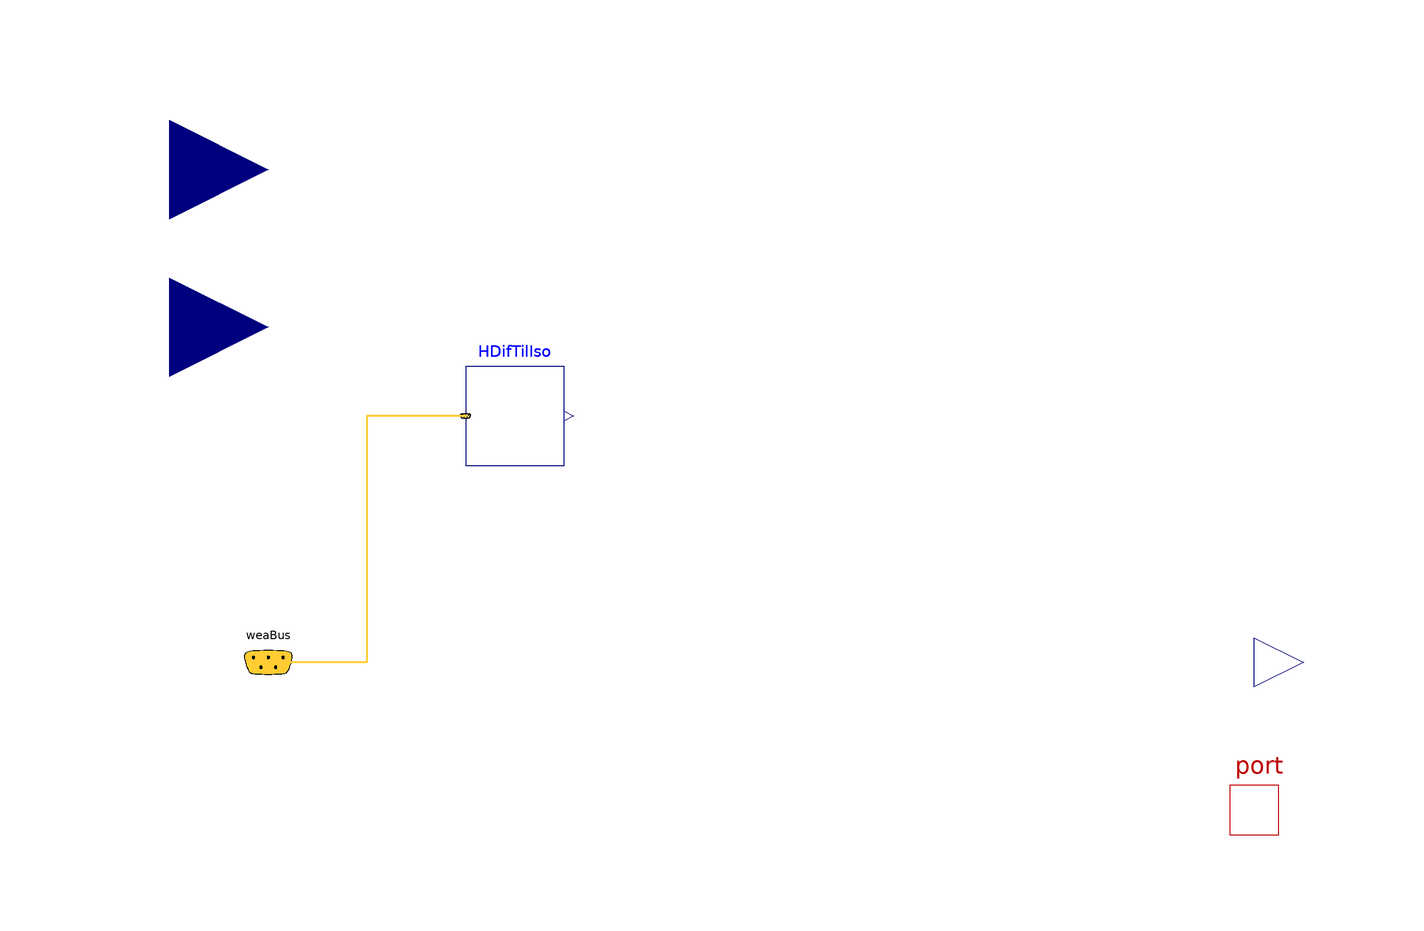

The Modelica model whose source follows is shown above as a component diagram (icons at their Placement, wires along their Line points).

model plant_evapotranspiration
    Buildings.BoundaryConditions.WeatherData.Bus weaBus annotation(
        Placement(transformation(extent = {{-110, -10}, {-90, 10}}), iconTransformation(extent = {{-120, -18}, {-80, 22}})));
    Modelica.Blocks.Interfaces.RealInput v(unit="m/s") "Wind speed" annotation (
        Placement(transformation(extent={{-140,80},{-100,120}})));
    Modelica.Blocks.Interfaces.RealInput k_cb(unit="1") "basal crop coefficient - 0.01 for the initial stage and 0.21 for the midseason and late stages" annotation (
        Placement(transformation(origin = {0, -32}, extent = {{-140, 80}, {-100, 120}}), iconTransformation(origin = {0, -50}, extent = {{-140, 80}, {-100, 120}})));
    Buildings.BoundaryConditions.SolarIrradiation.DiffuseIsotropic HDifTilIso(til = 1.5707963267948966) annotation(
        Placement(transformation(origin = {-50, 50}, extent = {{-10, -10}, {10, 10}})));
    Modelica.Blocks.Interfaces.RealOutput y annotation(
        Placement(transformation(origin = {110, 0}, extent = {{-10, -10}, {10, 10}}), iconTransformation(origin = {110, 40}, extent = {{-10, -10}, {10, 10}})));
    Modelica.Thermal.HeatTransfer.Interfaces.HeatPort_b port annotation(
      Placement(transformation(origin = {0, -30}, extent = {{90, -10}, {110, 10}}), iconTransformation(origin = {0, -40}, extent = {{90, -10}, {110, 10}})));
    
    parameter Modelica.Units.SI.Area a_plant "planting area";
    Real et_r(final unit = "mm") "reference evapotranspiration";
    Real et_a(final unit = "L") "actual evapotranspiration";
    Real delta(final unit = "kPa/°C") "hourly slope of the vapor pressure curve";
    Real r_n(final unit = "MJ/m2") "hourly net radiation flux";
    Real gamma(final unit = "kPa/°C") "psychrometric constant";
    Real c_n(final unit = "1") = 37 "numerator constant for the reference crop type and time step";//@lopez_mora2024
    Real e_s(final unit = "kPa") "saturation vapor pressure";
    Real e_a(final unit = "kPa") "actual vapor pressure";
    Real vpd(final unit = "kPa") "vapor pressure deficit";
    Real c_d(final unit = "1") "denominator constant for the reference crop type and time step";
    
    Real l_v(final unit = "kJ/kg") = 2260 "latent heat of vaporization for water";
    Modelica.Units.SI.HeatFlowRate q_flow "heat absorbed during evapotranspiration";
    Modelica.Units.SI.Density density_water = 1000 "density of water = 1000 kg/m3";
  
  equation
    connect(HDifTilIso.weaBus, weaBus) annotation(
      Line(points = {{-60, 50}, {-80, 50}, {-80, 0}, {-100, 0}}, color = {255, 204, 51}, thickness = 0.5));
    delta = 4098 * (0.6108 * Modelica.Math.exp((17.27 * (weaBus.TDryBul-273.15))/((weaBus.TDryBul-273.15) + 237.3))) / (((weaBus.TDryBul-273.15) + 237.3)^2);
    r_n = 500;
    gamma = 0.000665 * weaBus.pAtm/1000;
    e_s = 0.6108 * Modelica.Math.exp((17.27 * (weaBus.TDryBul-273.15))/((weaBus.TDryBul-273.15) + 237.3));
    e_a = 0.6108 * Modelica.Math.exp((17.27 * (weaBus.TDewPoi-273.15))/((weaBus.TDewPoi-273.15) + 237.3));
    vpd = e_s - e_a;
    //c_d = 0.24;
    if (weaBus.HGloHor == 0) then
      c_d = 0.96;
    else
      c_d = 0.24;
    end if;
    et_r = (1/3600) * (0.408 * delta * r_n + gamma * c_n * v * (e_s - e_a) / weaBus.TDryBul) / (delta + gamma * (1 + c_d * v));
    et_a = a_plant * k_cb * et_r;
    q_flow = et_a * density_water/1000 * l_v;
    port.Q_flow = q_flow;
    y = et_a;
  end plant_evapotranspiration;